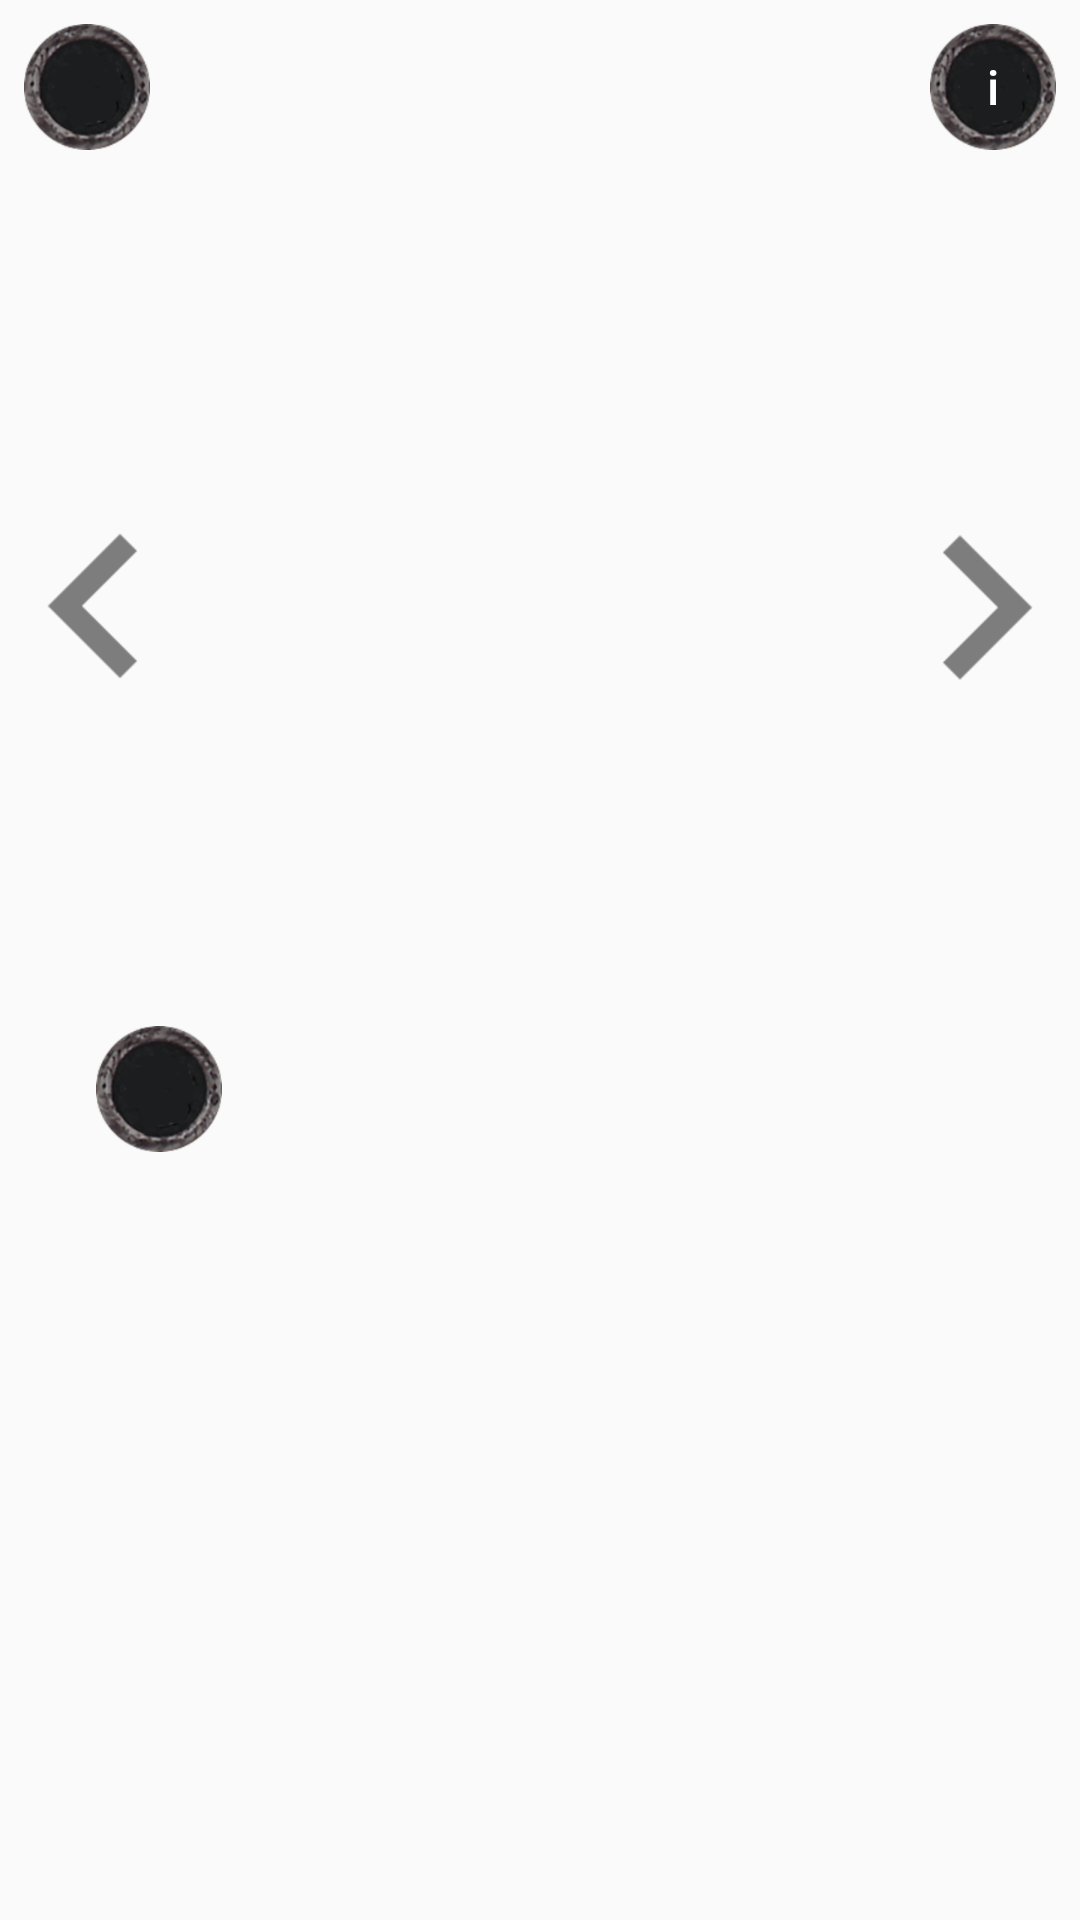

Reconstruct the res/layout file that produces this screen, plus the resources it refers to.
<!-- AndroidManifest.xml: application theme AppTheme -->
<!-- res/layout/activity_scenario.xml -->
<?xml version="1.0" encoding="utf-8"?>
<RelativeLayout xmlns:android="http://schemas.android.com/apk/res/android"
    android:layout_width="match_parent"
    android:layout_height="match_parent"
    android:orientation="vertical"
    android:weightSum="100"
    android:keepScreenOn="true">
    
    <RelativeLayout
        android:id="@+id/title_bar"
        android:layout_width="match_parent"
        android:layout_height="64dp"
        android:layout_alignParentTop="true"
        android:orientation="horizontal">
        <TextView
            android:id="@+id/progress_tv"
            android:layout_width="42dp"
            android:layout_height="42dp"
            android:textSize="16sp"
            android:background="@drawable/empty_symbol"
            android:layout_alignParentStart="true"
            android:layout_alignParentLeft="true"
            android:gravity="center"
            android:textColor="#7b4ce0"
            android:layout_margin="8dp"/>


        <TextView
            android:id="@+id/title_text"
            android:layout_width="match_parent"
            android:layout_height="match_parent"
            android:layout_toEndOf="@+id/progress_tv"
            android:gravity="center"
            android:textSize="18sp"
            android:textColor="#000000"
            android:layout_toRightOf="@+id/progress_tv" />

        <Button
            android:layout_width="42dp"
            android:layout_height="42dp"
            android:background="@drawable/empty_symbol"
            android:layout_alignParentEnd="true"
            android:layout_alignParentRight="true"
            android:layout_margin="8dp"
            android:textColor="#fff"
            android:onClick="onClickInfo"
            android:text="@string/information"
            android:textSize="16sp"
            android:textAllCaps="false"/>

    </RelativeLayout>




    <RelativeLayout
        android:id="@+id/button_bar"
        android:layout_width="match_parent"
        android:layout_height="0dp"
        android:layout_below="@+id/title_bar"
        android:layout_above="@id/quest_bar">

        <ImageButton
            android:id="@+id/previousscenario_button"
            android:layout_width="64dp"
            android:layout_height="match_parent"
            android:layout_alignParentStart="true"
            android:onClick="previousScenario"
            android:contentDescription="@string/previous"
            style="?android:attr/borderlessButtonStyle"
            android:layout_alignParentLeft="true"
            android:src="@drawable/left_arrow"
            android:alpha="0.5"/>

        <ImageButton
            android:id="@+id/nextscenario_button"
            android:layout_width="64dp"
            android:layout_height="match_parent"
            android:layout_alignParentEnd="true"
            android:onClick="nextScenario"
            android:contentDescription="@string/next"
            style="?android:attr/borderlessButtonStyle"
            android:layout_alignParentRight="true"
            android:src="@drawable/right_arrow"
            android:alpha="0.5"/>


    </RelativeLayout>

    <RelativeLayout
        android:id="@+id/quest_bar"
        android:layout_width="match_parent"
        android:layout_height="42dp"
        android:layout_above="@+id/setup_text">
        
        <TextView
            android:id="@+id/quest_points"
            android:textSize="16sp"
            android:layout_marginLeft="32dp"
            android:layout_width="42dp"
            android:layout_height="match_parent"
            android:textColor="#a31111"
            android:gravity="center"
            android:background="@drawable/empty_symbol"
            android:layout_alignParentStart="true"
            android:layout_alignParentLeft="true"
            android:layout_marginStart="32dp" />

        <LinearLayout
            android:id="@+id/quest_symbols_ll"
            android:layout_width="wrap_content"
            android:layout_height="match_parent"
            android:orientation="horizontal"
            android:layout_alignParentEnd="true"
            android:layout_alignParentRight="true"
            android:layout_marginRight="32dp"
            android:layout_marginEnd="32dp">

        </LinearLayout>

    </RelativeLayout>

    <TextView
        android:id="@+id/setup_text"
        android:layout_width="match_parent"
        android:layout_height="256dp"
        android:layout_alignParentBottom="true"
        android:textColor="#000"
        android:padding="32dp"
        android:background="@drawable/textview"
        android:scrollbars = "vertical"/>




</RelativeLayout>
<!-- resources referenced by this layout -->
<resources>
  <!-- drawable empty_symbol: png bitmap (drawable-hdpi, 9670 bytes) -->
  <!-- drawable left_arrow: png bitmap (drawable-hdpi, 622 bytes) -->
  <!-- drawable right_arrow: png bitmap (drawable-hdpi, 602 bytes) -->
  <string name="information">i</string>
  <string name="next">Next</string>
  <string name="previous">Previous</string>
  <style name="AppTheme" parent="Theme.AppCompat.Light.DarkActionBar">
          
          <item name="colorPrimary">@color/colorPrimary</item>
          <item name="colorPrimaryDark">@color/colorPrimaryDark</item>
          <item name="colorAccent">@color/colorAccent</item>
      </style>
  <!-- not gathered from this repository: default colours our renderer supplied (Android Studio template values) -->
  <color name="colorPrimary">#FF6200EE</color>
  <color name="colorPrimaryDark">#FF3700B3</color>
  <color name="colorAccent">#FF03DAC5</color>
</resources>
